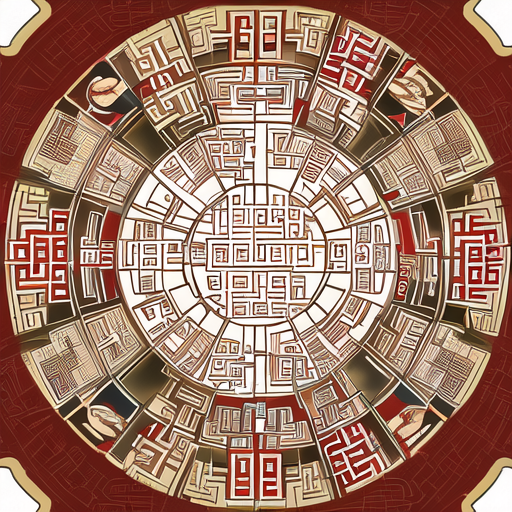
Generation parameters embedded in this image by AUTOMATIC1111 Stable Diffusion web UI or a fork of it (Forge, ...) (PNG 'parameters' text chunk):
Ancient Chinese Mathematical Achievements - Promoting the excellence of Chinese natural scientific achievements.
Outstanding Scientists in the Field of Ancient Chinese Mathematics - Promoting the spirit of excellence in Chinese scientists.
Remarkable Mathematical Works in Ancient China - Promoting outstanding mathematical scientific works in Chinese culture.
Chinese Ancient Mathematical Culture - Promoting the inheritance of Chinese natural scientific civilization and culture.
Negative prompt: worstquality,signature,out of focus,bad proportions,cropped,blurry,low quality,bad anatomy,sketches,
Steps: 20, Sampler: DPM++ 2M Karras, CFG scale: 7, Seed: 553088001, Size: 512x512, Model hash: 7f96a1a9ca, Model: anything-v5-PrtRE, VAE hash: f921fb3f29, VAE: animevae.pt, Clip skip: 2, Version: v1.7.0